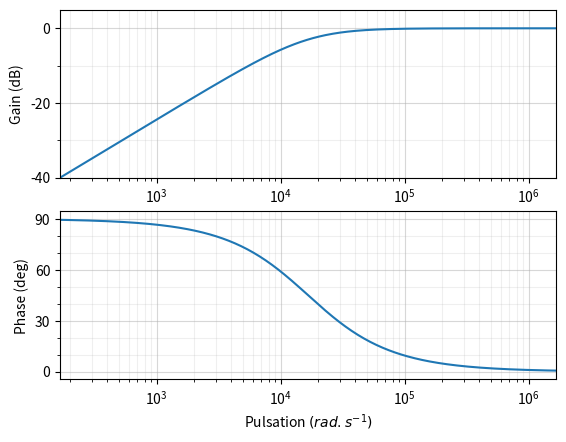

Write Python code to recreate this figure.
# On importe les bibliothèques
from matplotlib.pyplot import *
from numpy import *
from pylab import *

tau=6*10**(-5)
def H(w):
    return 6*10**(-5)*1j*w/(1+tau*1j*w)

def trace(zoom,ordre,H):
    # Découpage régulier des puissances en base 10 de la pulsation ici de 10^-2 à 10^3
    if ordre==1:
        fig=figure('Diagrammes Bode')
        w0=1/tau
        puissance_w=arange(log10(w0)-5,log10(w0)+4,0.01)
    else:
        w0=100
        if zoom==False:
            fig=figure('Diagrammes Bode')
            puissance_w=arange(log10(w0)-3,log10(w0)+3,0.01)
        else:
            fig=figure('Zoom Diagrammes Bode')
            puissance_w=arange(log10(w0)-0.1,log10(w0)+0.1,0.01)
    # Les pulsations w
    W=10**puissance_w
    # La phase en degré
    phase = angle(H(W),'deg')
    # Le module en dB
    module = 20*log10(absolute(H(W)))
    #Tracer du diagramme de Bode
    subplot(211) # Perme    t d’afficher plusieurs graphes (nombre de graphe (2), colonne (1), ligne (1))
    semilogx(W,module,10,1) # Tracé en semilog du module
    axes = gca()
    axes.set_xlim(w0/100,100*w0)
    axes.set_ylim(-40,5)
    axes.set_ylabel('Gain (dB)')
    axes.set_xscale('log')
    major_ticks_y = np.arange(-40, 10, 20)
    minor_ticks_y = np.arange(-40, 10, 10)
    axes.set_yticks(major_ticks_y)
    axes.set_yticks(minor_ticks_y, minor=True)
    axes.grid(True,which='minor', alpha=0.2)
    axes.grid(True,which='major', alpha=0.5)
    subplot(212)
    semilogx(W,phase,10,1) #Tracé en semilog du module
    axes = gca()
    major_ticks_y = np.arange(0, 91, 30)
    minor_ticks_y = np.arange(0, 91, 10)
    axes.set_yticks(major_ticks_y)
    axes.set_yticks(minor_ticks_y, minor=True)
    axes.set_ylabel('Phase (deg)')
    axes.set_xlabel('Pulsation $(rad.s^{-1})$')
    axes.set_xlim(w0/100,100*w0)
    axes.grid(True,which='minor', alpha=0.2)
    axes.grid(True,which='major', alpha=0.5)
    
ordre=1

if ordre==1:
    trace(False,1,H)
#    trace(False,1,asympt)
else:
    trace(False,2,H)    
    if xi<0.7:
        trace(True,2,H)
    
show()
